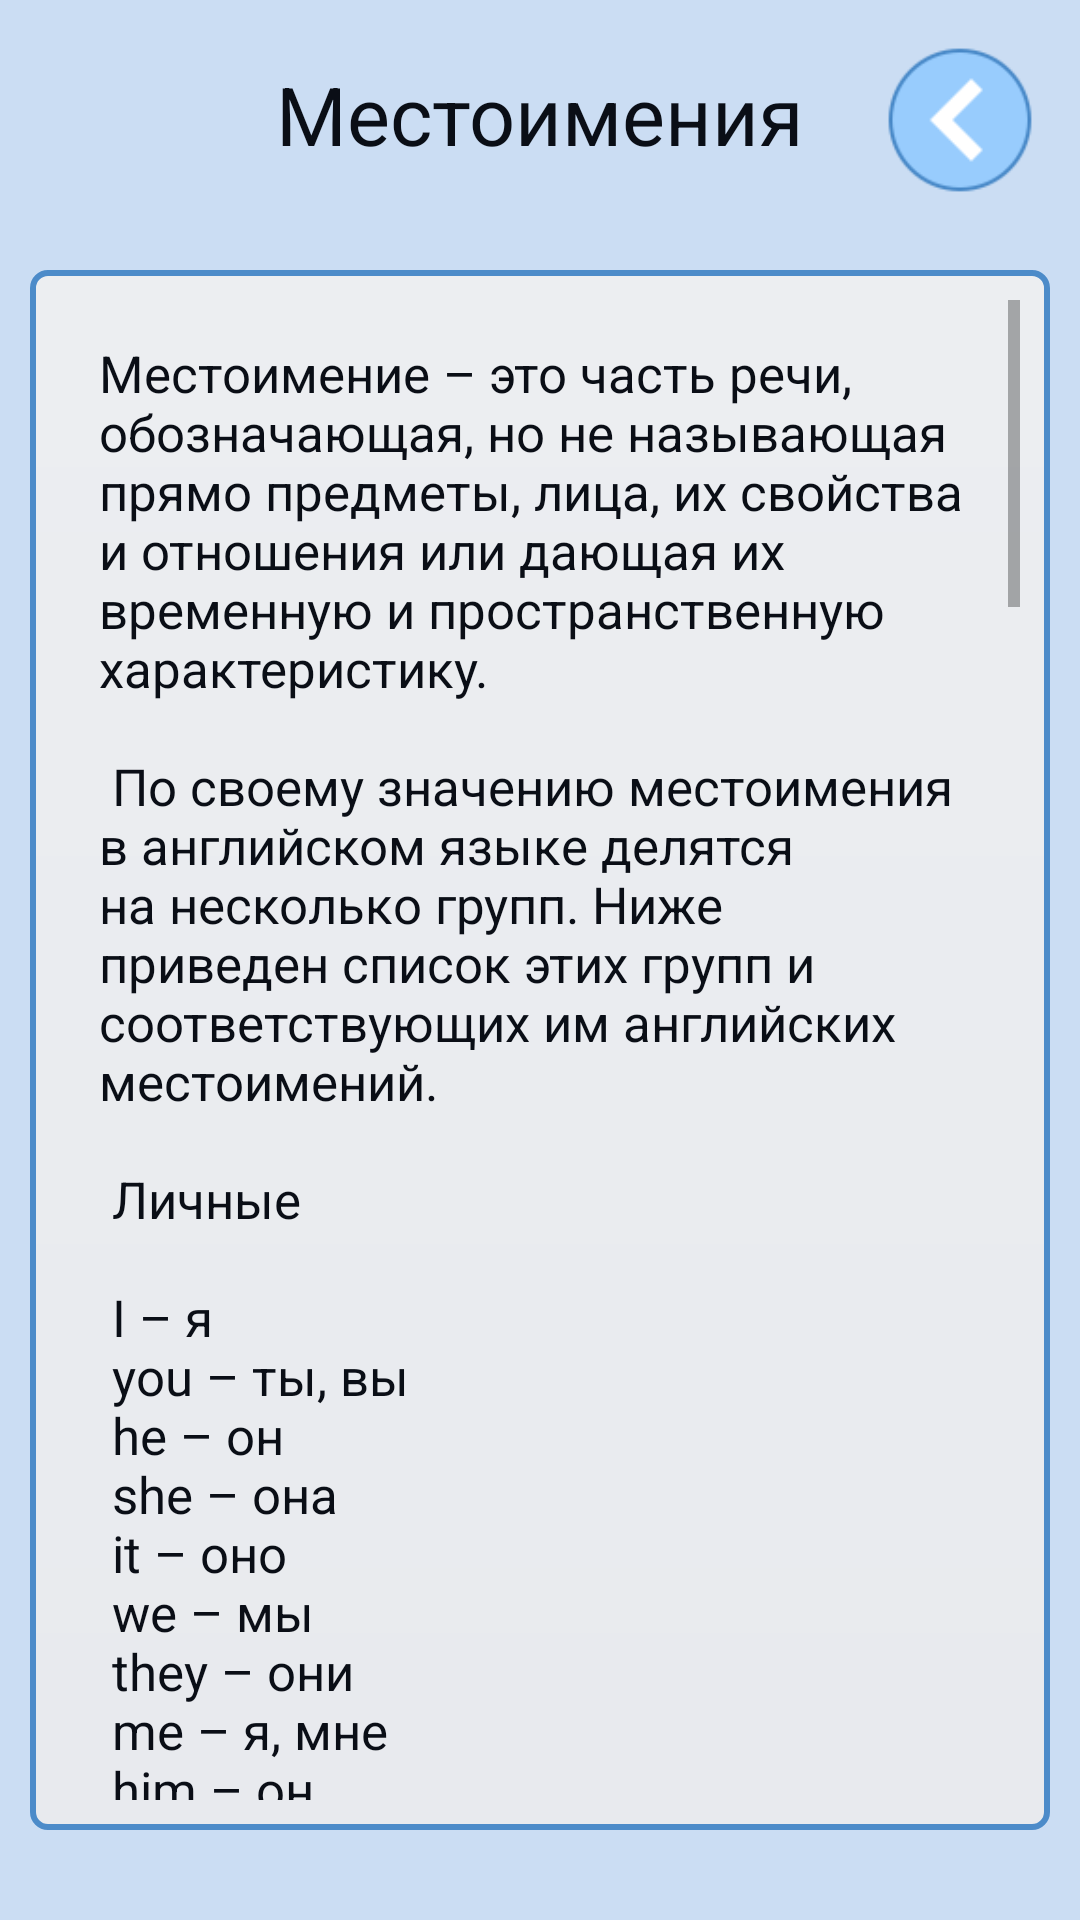

Write the Android layout XML for this screen, with the resource values it uses.
<!-- AndroidManifest.xml: application theme AppTheme -->
<!-- res/layout/activity_pronoun.xml -->
<?xml version="1.0" encoding="utf-8"?>
<androidx.constraintlayout.widget.ConstraintLayout xmlns:android="http://schemas.android.com/apk/res/android"
    xmlns:app="http://schemas.android.com/apk/res-auto"
    xmlns:tools="http://schemas.android.com/tools"
    android:layout_width="match_parent"
    android:layout_height="match_parent"
    tools:context=".View.basics.Pronoun">


    <RelativeLayout
        android:layout_width="match_parent"
        android:layout_height="match_parent"
        android:background="@color/colorBackground"
        android:orientation="vertical">


        <ImageButton
            android:id="@+id/ibtn_Menu"
            android:layout_width="50dp"
            android:layout_height="50dp"
            android:layout_alignParentRight="true"
            android:layout_gravity="right"
            android:layout_margin="15dp"
            android:adjustViewBounds="true"
            android:background="@null"
            android:scaleType="centerCrop"
            app:srcCompat="@drawable/arrow_menu" />


        <TextView
            android:id="@+id/txtPronoun"
            style="@style/TextStyle"
            android:layout_width="wrap_content"
            android:layout_height="wrap_content"
            android:layout_centerHorizontal="true"
            android:layout_gravity="center_horizontal"
            android:layout_marginTop="20dp"
            android:gravity="top"
            android:text="Местоимения"
            android:textSize="27sp" />

        <LinearLayout
            android:layout_width="match_parent"
            android:layout_height="match_parent"
            android:layout_marginTop="80dp"
            android:layout_marginBottom="20dp">

            <ScrollView

                android:layout_width="match_parent"
                android:layout_height="match_parent"
                android:layout_margin="10dp"
                android:background="@drawable/edit_text"
                android:padding="10dp">


                <TextView
                    style="@style/TextStyle"
                    android:layout_width="match_parent"
                    android:layout_height="match_parent"
                    android:padding="13dp"
                    android:text="@string/pronounText"
                    android:textSize="17sp" />


            </ScrollView>

        </LinearLayout>

    </RelativeLayout>

</androidx.constraintlayout.widget.ConstraintLayout>
<!-- resources referenced by this layout -->
<resources>
  <color name="colorBackground">#CBDDF3</color>
  <!-- drawable arrow_menu: png bitmap (drawable-v24, 3075 bytes) -->
  <!-- drawable edit_text (drawable) -->
  <?xml version="1.0" encoding="utf-8"?>
  <shape xmlns:android="http://schemas.android.com/apk/res/android"
      android:thickness="0dp"
      android:shape="rectangle">
      <stroke android:width="2dp"
          android:color="@color/colorBlue2"/>
      <corners android:radius="5dp" />
      <gradient
          android:startColor="#ECEEF1"
          android:endColor="#E8EAEE"
          android:type="linear"
          android:angle="270"/>
  
  
  </shape>
  <string name="pronounText">
          Местоимение – это часть речи, обозначающая, но не называющая прямо предметы, лица, их свойства и отношения или дающая их временную и пространственную характеристику.\n\n
  
  По своему значению местоимения в английском языке делятся на несколько групп. Ниже приведен список этих групп и соответствующих им английских местоимений.\n\n
  
  Личные\n\n
  I – я\n
  you – ты, вы\n
  he – он\n
  she – она\n
  it – оно\n
  we – мы\n
  they – они\n
  me – я, мне\n
  him – он\n
  her – она\n
  us – мы\n
  them – они\n\n
  Притяжательные\n\n
  my – мой, моя\n
  your – твой, ваш\n
  his – его\n
  her – ее\n
  its – его, ее, свой\n
  our – наш\n
  their – их\n
  mine – мой\n
  yours – твой\n
  hers – ее\n
  ours – наш\n
  theirs – их\n\n
  Указательные\n\n
  this – этот, эта, это\n
  that – тот, та, то\n
  these – эти\n
  those – те\n
  such – тот, такой\n\n
  Возвратные\n\n
  myself – себя, себе\n
  yourself – себя\n
  himself – себя, сам\n
  herself – себя, сама\n
  itself – себя, сам, сама, само\n
  ourselves – себе, себя, собой\n
  yourselves – себя\n
  themselves – себя, себе, сами\n\n
  Взаимные\n\n
  each other – друг друга\n
  one another – один другого\n\n
  Вопросительные\n\n
  who – который, кто\n
  what – что, какой\n
  which – который, кто, какой\n
  whose – чей, чьё\n
  whoever – кто бы ни, который бы ни\n
  whatever – что бы ни, (хоть) что-нибудь\n
  whichever – какой угодно, какой бы ни\n\n
  Относительные\n\n
  who – который, кто\n
  whose – чей, чьё\n
  which – который, кто\n
  that – тот, та, то\n\n
  Неопределенные\n\n
  some – кое-кто, некоторые\n
  something – кое-что, нечто, что-нибудь\n
  somebody – кто-нибудь, кто-то\n
  someone – кто-нибудь, кто-то\n
  any – какой-нибудь, что-нибудь\n
  anything – что-нибудь, всё, что угодно\n
  anybody – кто-нибудь, всякий, любой\n
  anyone – кто-нибудь, любой\n\n
  Отрицательные\n\n
  no – никакой\n
  nothing – ничего, ничто\n
  nobody – никто\n
  no one – никто\n
  none – ни один из\n
  neither – ни тот ни другой, ни один, никто\n\n
  Разделительные\n\n
  other – другой, иной\n
  another – ещё один, другой\n\n
  Универсальные\n\n
  all – все, каждый\n
  each – каждый, всякий\n
  both – оба, обе\n
  either – каждый, любой (из двух)\n
  every – каждый, всякий\n
  everything – всё\n
  everybody – каждый\n
  everyone – каждый, всякий человек\n</string>
  <style name="TextStyle">
          <item name="fontFamily">@font/comic</item>
          <item name="android:textColor">@color/colorBlueBlack</item>
  
      </style>
  <style name="AppTheme" parent="Theme.AppCompat.DayNight.NoActionBar">
          <item name="android:textAllCaps">false</item>
          
      </style>
  <color name="colorBlue2">#4C8BC9</color>
  <color name="colorBlueBlack">#0A0E16</color>
</resources>
